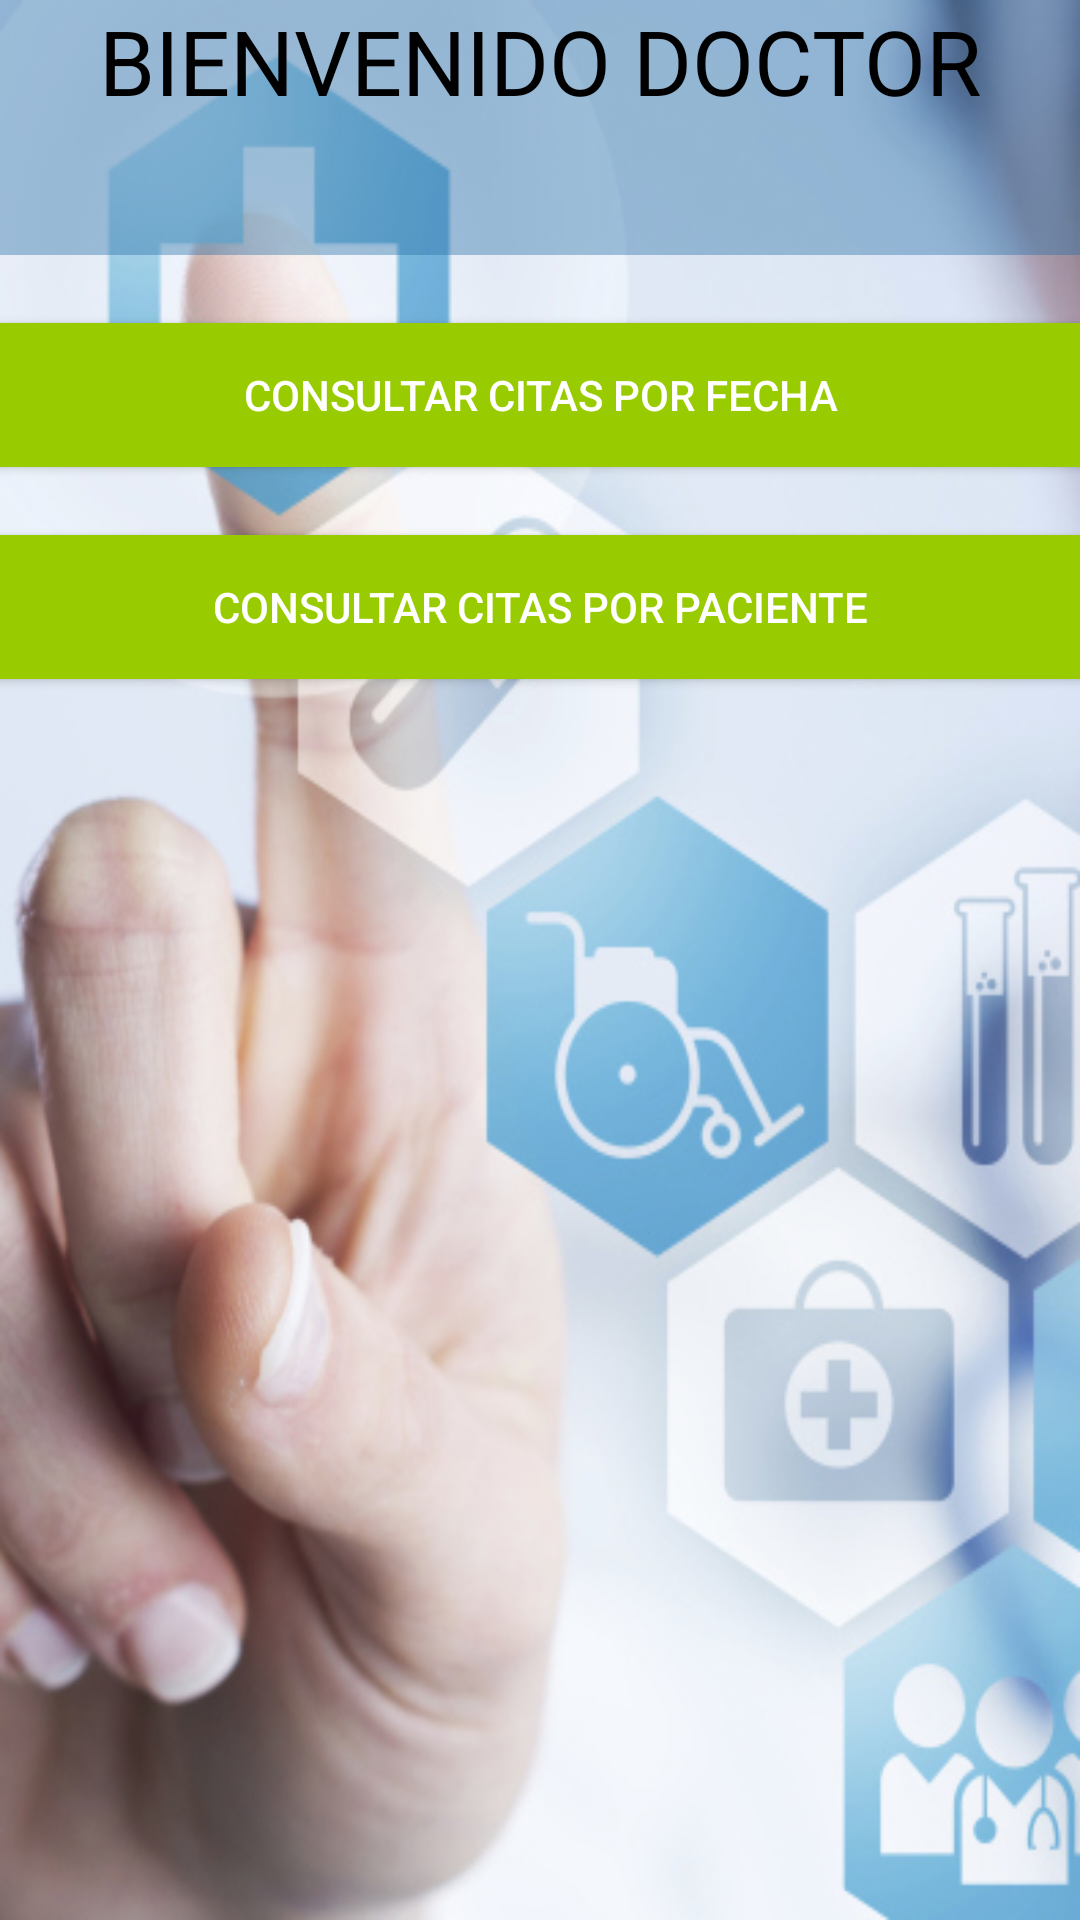

The Android layout XML behind this screen, and the referenced resources:
<!-- AndroidManifest.xml: application theme AppThemeAplicacion -->
<!-- res/layout/activity_inicio_medico.xml -->
<?xml version="1.0" encoding="utf-8"?>
<LinearLayout xmlns:android="http://schemas.android.com/apk/res/android"
    xmlns:app="http://schemas.android.com/apk/res-auto"
    xmlns:tools="http://schemas.android.com/tools"
    android:layout_width="match_parent"
    android:layout_height="match_parent"
    android:background="@drawable/fon"
    tools:context="com.example.tecnosystem.heilhealthy.InicioMedico"
    android:orientation="vertical"
    android:weightSum="1">

    <TextView
        android:id="@+id/textView11"
        style="@style/us"
        android:layout_width="match_parent"
        android:layout_height="42dp"
        android:background="@drawable/azul_claro"
        android:text="@string/BienvenidoD"
        android:textAlignment="center"
        android:textColor="@android:color/background_dark"
        android:textSize="30sp" />

    <TextView
        android:id="@+id/twUsuarioM"
        style="@style/us"
        android:layout_width="match_parent"
        android:layout_height="43dp"
        android:background="@drawable/azul_claro"
        android:textAlignment="center"
        android:textColor="@android:color/background_dark"
        android:textSize="30sp" />

    <Space
        android:layout_width="match_parent"
        android:layout_height="wrap_content"
        android:layout_weight="0.05"/>

    <Button
        android:id="@+id/button2"
        style="@style/Widget.AppCompat.Button.Colored"
        android:layout_width="match_parent"
        android:layout_height="wrap_content"
        android:background="@android:color/holo_green_light"
        android:onClick="irCitaFecha"
        android:text="Consultar citas por fecha" />

    <Space
        android:layout_width="match_parent"
        android:layout_height="wrap_content"
        android:layout_weight="0.05" />

    <Button
        android:id="@+id/button3"
        style="@style/Widget.AppCompat.Button.Colored"
        android:layout_width="match_parent"
        android:layout_height="wrap_content"
        android:background="@android:color/holo_green_light"
        android:onClick="irCitaPaciente"
        android:text="Consultar citas por paciente" />
</LinearLayout>
<!-- resources referenced by this layout -->
<resources>
  <!-- drawable azul_claro: png bitmap (drawable, 17317 bytes) -->
  <!-- drawable fon: jpg bitmap (drawable, 124219 bytes) -->
  <string name="BienvenidoD">BIENVENIDO DOCTOR</string>
  <style name="us">
          <item name="android:background">#D4ECF1</item>
      </style>
  <style name="AppThemeAplicacion" parent="Theme.AppCompat.Light.DarkActionBar">
          
          <item name="colorPrimary">@color/colorPrimary</item>
          <item name="colorPrimaryDark">@color/colorPrimaryDark</item>
          <item name="colorAccent">@color/colorAccent</item>
          <item name="windowNoTitle">true</item>
      </style>
  <color name="colorPrimary">#ebebeb</color>
  <color name="colorPrimaryDark">#303F9F</color>
  <color name="colorAccent">#ff4081</color>
</resources>
